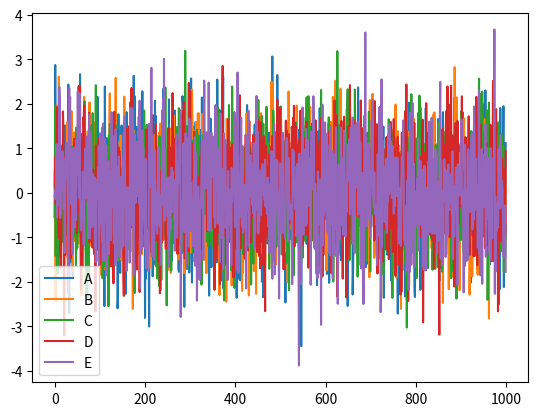

Write the Python code that produced this figure.
import pandas as pd
import numpy as np
import matplotlib.pyplot as plt

data = pd.DataFrame(
    np.random.randn(1000,5),
    index=np.arange(1000),
    columns=list("ABCDE")
    )
data.cumsum()
data.plot()
plt.show()
